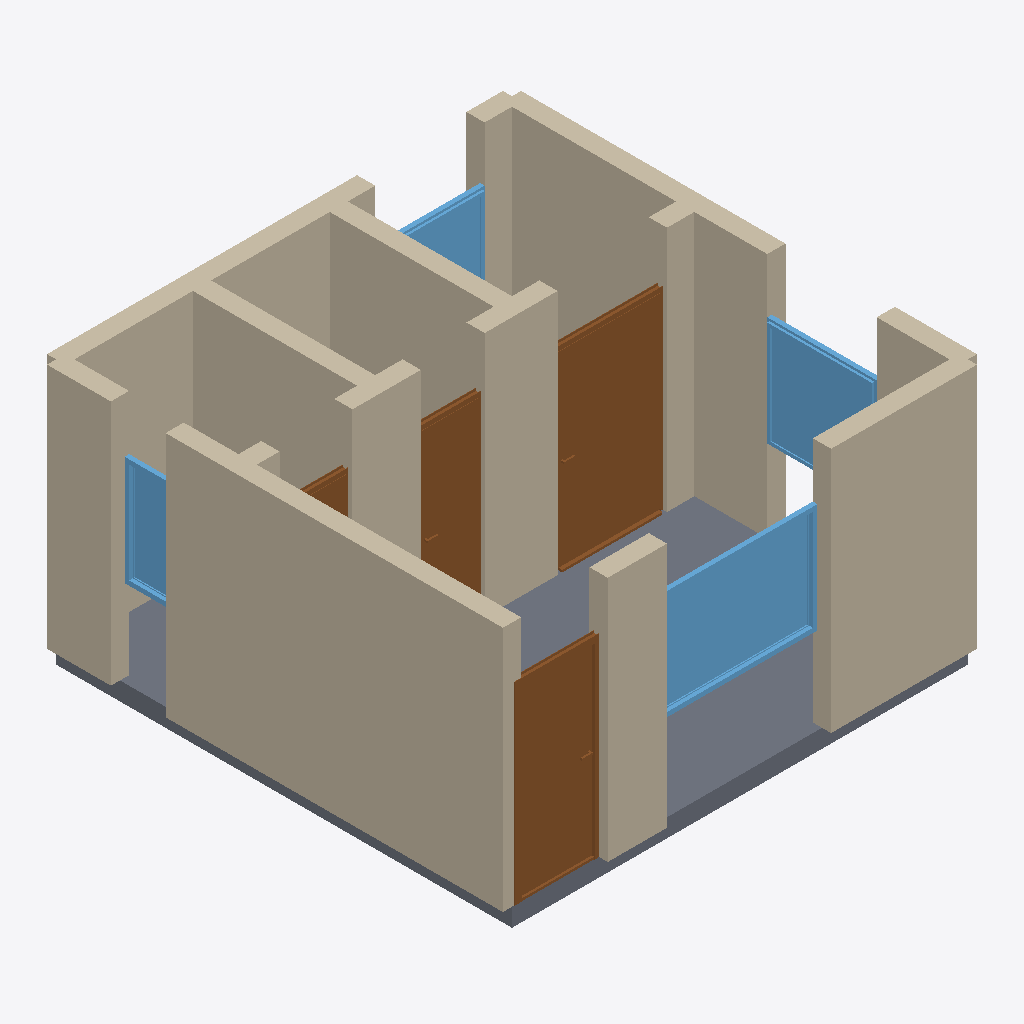
Isometric view of an IFC building model (IFC-SPF (STEP), schema IFC4, length unit metre), seen from the south-west, elements coloured by IFC class: 16 walls (beige), 4 doors (brown), 4 windows (light blue), 1 slab (grey).
Extent 5.2 m × 5.2 m × 2.9 m (x, y, z). Storeys (1): Ground Floor at 0.00 m. Elements (25): 16 IfcWall, 4 IfcDoor, 4 IfcWindow, 1 IfcSlab.

HEADER;
FILE_DESCRIPTION(('ViewDefinition[DesignTransferView]'),'2;1');
FILE_NAME('/dev/null','2026-05-05T14:34:21+05:30',(''),(''),'IfcOpenShell 0.8.5','IfcOpenShell 0.8.5','Nobody');
FILE_SCHEMA(('IFC4'));
ENDSEC;
DATA;
#1=IFCPROJECT('35fAZP_hnDnetrV57chNfp',$,'A München Laim Studio mit Loggia — typical 21 m² Studentenap',$,$,$,$,(#10),#5);
#12=IFCSITE('3Nx26CX4PF0gkSklT0kYPx',$,'Site',$,$,$,$,$,$,$,$,$,$,$);
#13=IFCBUILDING('0lXoZwNMnBk9ACn9Iix6Zd',$,'Building',$,$,$,$,$,$,$,$,$);
#16=IFCBUILDINGSTOREY('3wBXkcm6rErBMhXlT2VAIu',$,'Ground Floor',$,$,#22,$,$,$,$);
#178=IFCWALL('1coYlvkZn08gQh6kslegui',$,'Exterior Wall',$,$,#199,#194,$,$);
#90=IFCWALL('00W4k95WD2I9pK2CvyR$ZY',$,'Exterior Wall',$,$,#111,#106,$,$);
#46=IFCWALL('3N2W5rdCL4AAIKTaQcPA_F',$,'Exterior Wall',$,$,#67,#62,$,$);
#1041=IFCSLAB('3snGsDRsjA5vZvFQezbvl4',$,'Floor',$,$,#1058,#1053,$,.FLOOR.);
#134=IFCWALL('2jJkbbi795RQPaCE11KfeN',$,'Exterior Wall',$,$,#155,#150,$,$);
#631=IFCDOOR('19oHcuwQn8YPHve51Fw$VP',$,'Door',$,$,#715,#710,$,2.1,1.2,$,$,$);
#156=IFCWALL('1dIO$rBl94y8aQWyRkruc8',$,'Exterior Wall',$,$,#177,#172,$,$);
#332=IFCWALL('3GltjITCXDUwRgnjx9XuQM',$,'Interior Wall',$,$,#353,#348,$,$);
#354=IFCWALL('1e0dZb0zTCwxU6OrTWmSKJ',$,'Interior Wall',$,$,#375,#370,$,$);
#23=IFCWALL('1GKYHqQJb2YOYEGi$WzFTz',$,'Exterior Wall',$,$,#45,#39,$,$);
#716=IFCWINDOW('3H8RhCipP4oABz1yJriuxA',$,'Window',$,$,#770,#765,$,1.2,1.8,$,$,$);
#376=IFCDOOR('2$s1U4EyHEIA7I$70X7_x6',$,'Door',$,$,#460,#455,$,2.1,0.9,$,$,$);
#244=IFCWALL('132mo6N6v1BglhuoYpr7gc',$,'Interior Wall',$,$,#265,#260,$,$);
#310=IFCWALL('0wMgnAzPv2qf5SyqnWiNPm',$,'Interior Wall',$,$,#331,#326,$,$);
#546=IFCDOOR('3V1uRypRXDVO62rBzuVkCy',$,'Door',$,$,#630,#625,$,2.1,0.7,$,$,$);
#288=IFCWALL('3urL9cQX94mgiwywFyhV7P',$,'Interior Wall',$,$,#309,#304,$,$);
#771=IFCWINDOW('1sYm_dBSrEVRPmZ4geGW1Y',$,'Window',$,$,#825,#820,$,1.2,1.2,$,$,$);
#266=IFCWALL('0YOL3dsJn4pB8CGMicrVXP',$,'Interior Wall',$,$,#287,#282,$,$);
#112=IFCWALL('3j7dZCsgHFLg0vLJOtWPQR',$,'Exterior Wall',$,$,#133,#128,$,$);
#200=IFCWALL('2OcfyeRV19nuNPGN86vTB3',$,'Interior Wall',$,$,#221,#216,$,$);
#881=IFCWINDOW('2UInQ1WrfBXR9eLawR12TM',$,'Window',$,$,#935,#930,$,1.2,0.6,$,$,$);
#68=IFCWALL('2mOpgCQnP8iO1oBFQ9rxCm',$,'Exterior Wall',$,$,#89,#84,$,$);
#826=IFCWINDOW('2wqP0uMEz9bxYb7x7p8Joy',$,'Window',$,$,#880,#875,$,1.2,1.2,$,$,$);
#461=IFCDOOR('0X1Rwk3tL7sPEJbsS28WRz',$,'Door',$,$,#545,#540,$,2.1,0.8,$,$,$);
#222=IFCWALL('2y0mpEbZvEVhn2_FQXOElV',$,'Interior Wall',$,$,#243,#238,$,$);
ENDSEC;
